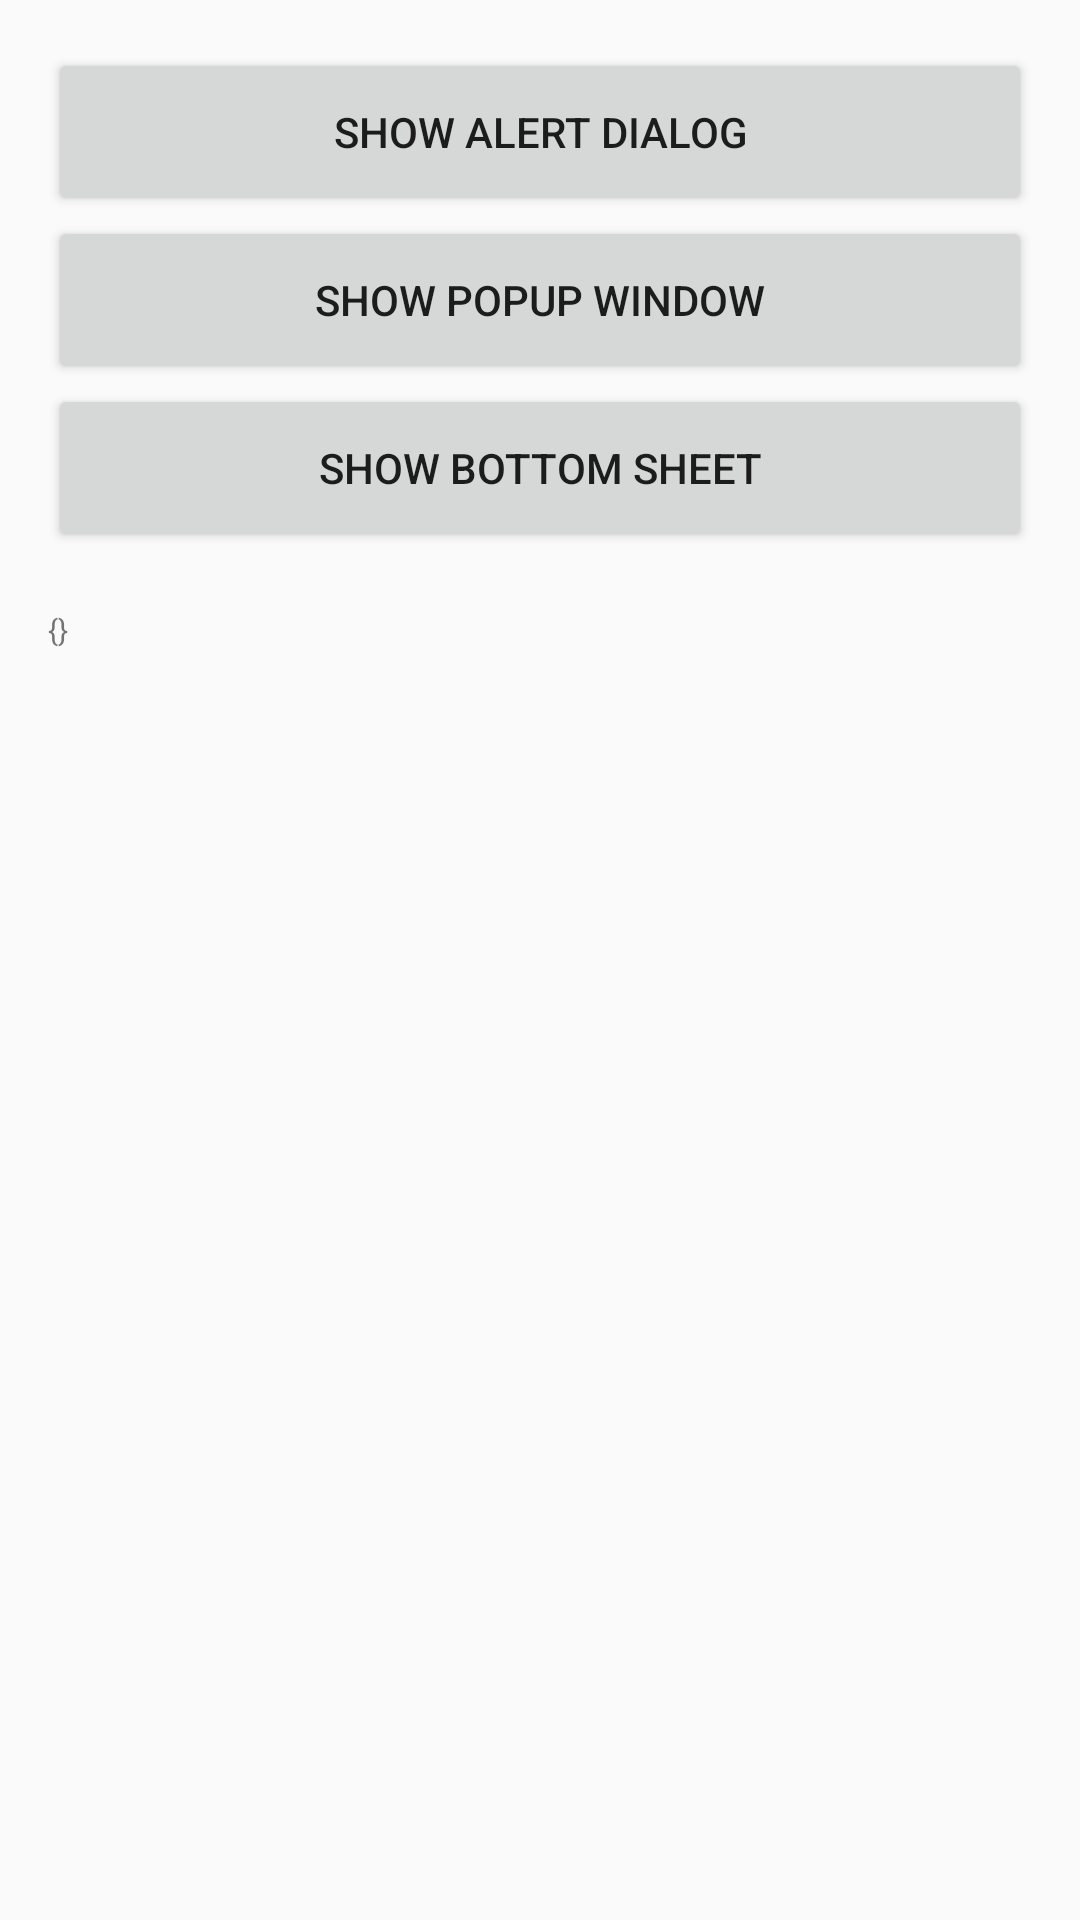

This screen was rendered from an Android layout file. Write that file and the resources it references.
<!-- AndroidManifest.xml: application theme android:Theme.Material.Light -->
<!-- res/layout/activity_dialog.xml -->
<?xml version="1.0" encoding="utf-8"?>
<LinearLayout xmlns:android="http://schemas.android.com/apk/res/android"
    android:layout_width="match_parent" android:layout_height="match_parent"
    android:orientation="vertical" android:padding="16dp">
    <Button android:id="@id/fx_btn_alert" android:layout_width="match_parent" android:layout_height="56dp" android:text="Show alert dialog" />
    <Button android:id="@id/fx_btn_popup" android:layout_width="match_parent" android:layout_height="56dp" android:text="Show popup window" />
    <Button android:id="@id/fx_btn_sheet" android:layout_width="match_parent" android:layout_height="56dp" android:text="Show bottom sheet" />
    <TextView android:id="@id/fx_dialog_result" android:layout_width="wrap_content" android:layout_height="wrap_content" android:text="" />
    <TextView android:id="@id/fx_state" android:layout_width="match_parent" android:layout_height="wrap_content" android:textSize="10sp" android:text="{}" />
</LinearLayout>
<!-- resources referenced by this layout -->
<resources>

</resources>
